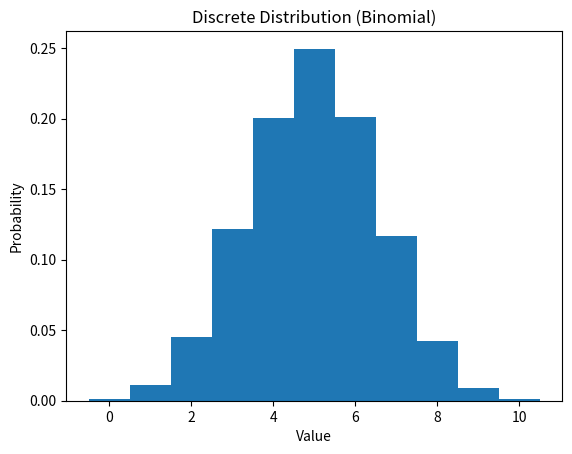
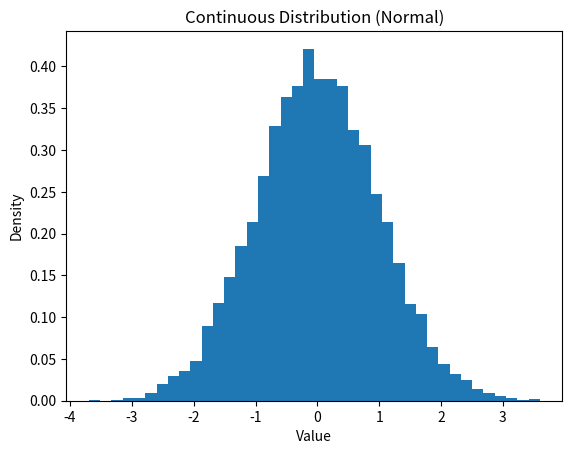

Recreate these plots in Python, in order.
import numpy as np
import matplotlib.pyplot as plt

np.random.seed(0)
n = 10_000

# Discrete: number of successes
X_discrete = np.random.binomial(n=10, p=0.5, size=n)

# Continuous: measurement noise
X_continuous = np.random.normal(loc=0, scale=1, size=n)

plt.figure()
plt.hist(X_discrete, bins=np.arange(-0.5, 11.5, 1), density=True)
plt.title("Discrete Distribution (Binomial)")
plt.xlabel("Value")
plt.ylabel("Probability")
plt.show()

plt.figure()
plt.hist(X_continuous, bins=40, density=True)
plt.title("Continuous Distribution (Normal)")
plt.xlabel("Value")
plt.ylabel("Density")
plt.show()
